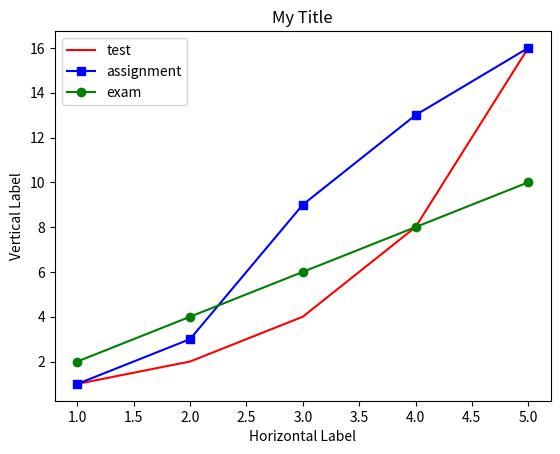

This chart was generated by the following Python code:
import matplotlib.pyplot as plt

x1 = [1, 2, 3, 4, 5]
y1 = [1, 2, 4, 8, 16]

x2 = [1, 2, 3, 4, 5]
y2 = [1, 3, 9, 13, 16]

x3 = [1, 2, 3, 4, 5]
y3 = [2, 4, 6, 8, 10]

plt.plot(x1, y1, 'r-', label = 'test')
plt.plot(x2, y2, 'b-s', label = 'assignment')
plt.plot(x3, y3, 'g-o', label = 'exam')
plt.legend(loc = 'best')

plt.title("My Title")
plt.xlabel("Horizontal Label")
plt.ylabel("Vertical Label")
plt.show()